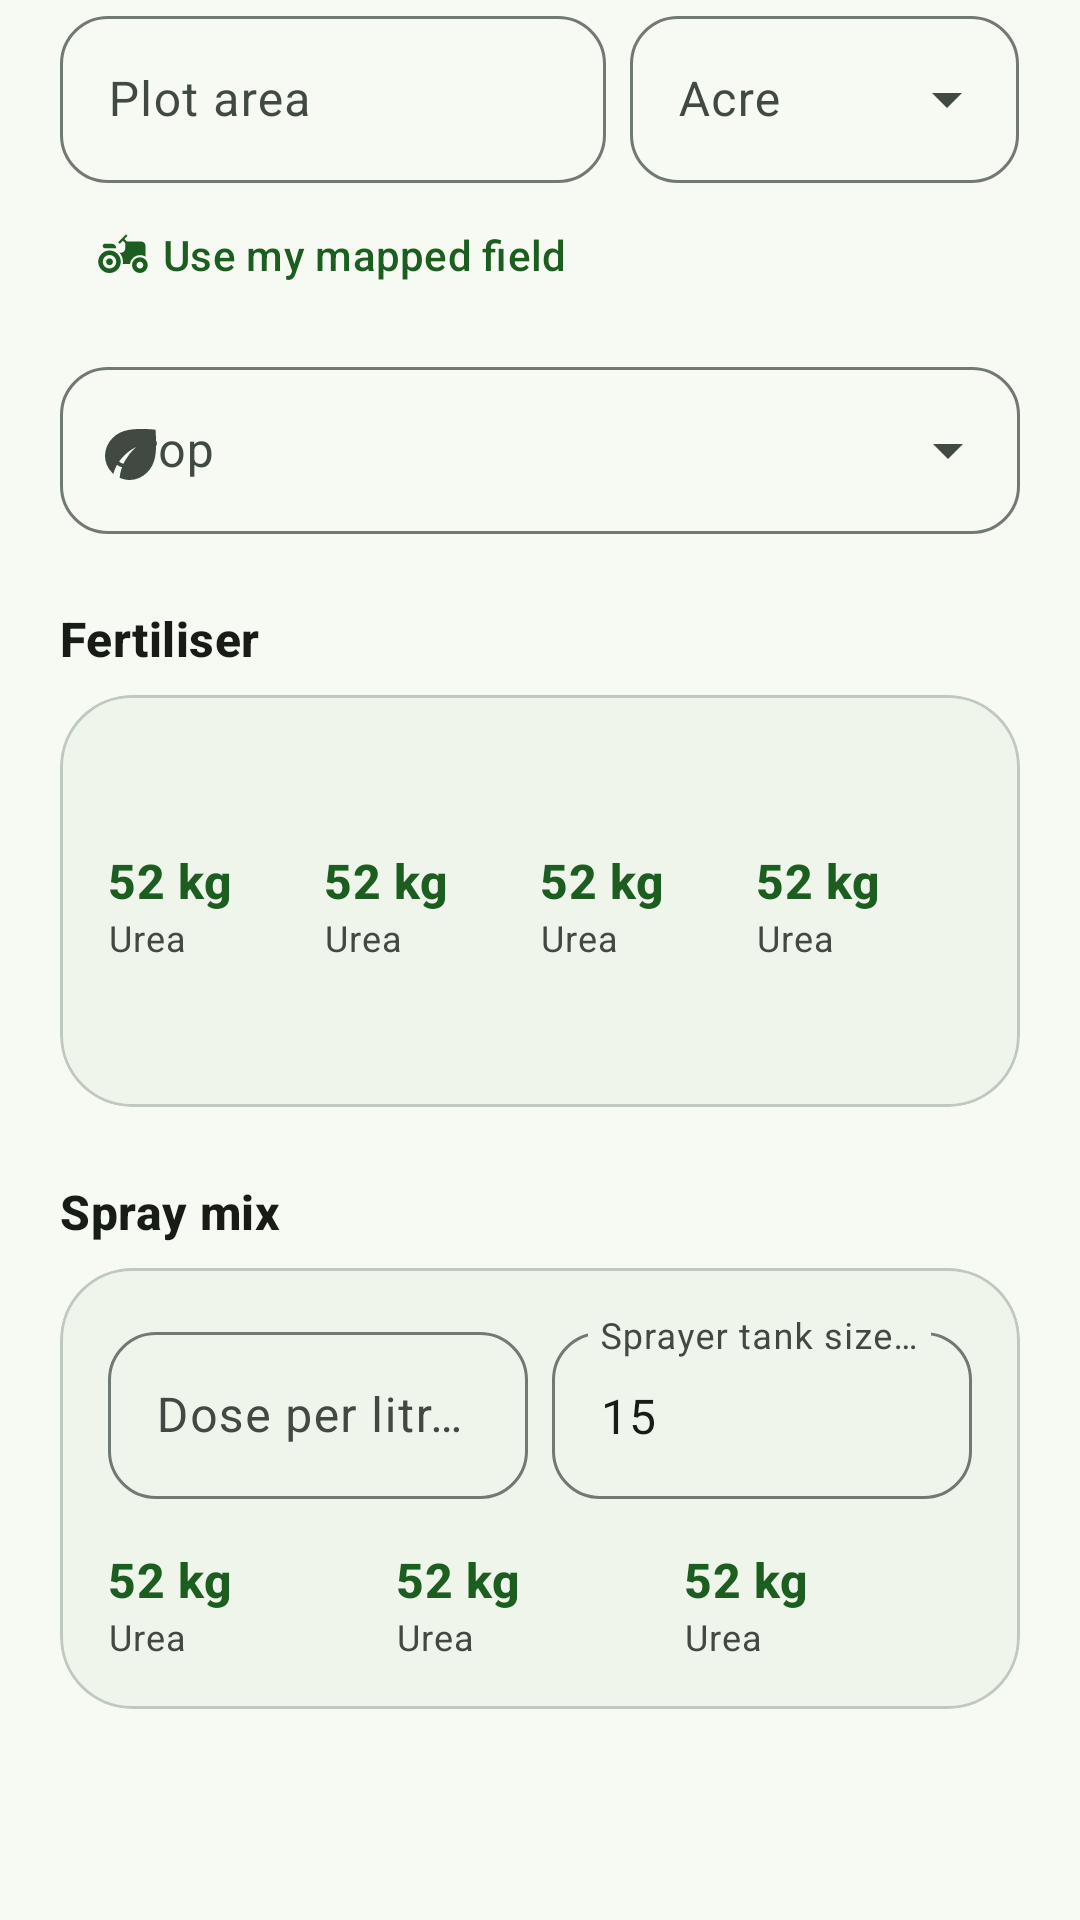

Android layout source for this screen:
<!-- AndroidManifest.xml: application theme Theme.AgriCareA -->
<!-- res/layout/fragment_calculator.xml -->
<?xml version="1.0" encoding="utf-8"?>
<ScrollView xmlns:android="http://schemas.android.com/apk/res/android"
    xmlns:app="http://schemas.android.com/apk/res-auto"
    xmlns:tools="http://schemas.android.com/tools"
    android:layout_width="match_parent"
    android:layout_height="match_parent"
    android:fillViewport="true">

    <LinearLayout
        android:layout_width="match_parent"
        android:layout_height="wrap_content"
        android:orientation="vertical"
        android:paddingStart="@dimen/screen_gutter"
        android:paddingEnd="@dimen/screen_gutter"
        android:paddingBottom="@dimen/space_xl">

        
        <LinearLayout
            android:layout_width="match_parent"
            android:layout_height="wrap_content"
            android:baselineAligned="false"
            android:orientation="horizontal">

            <com.google.android.material.textfield.TextInputLayout
                style="@style/Widget.AgriCare.TextField"
                android:layout_width="0dp"
                android:layout_height="wrap_content"
                android:layout_weight="1.4"
                android:hint="@string/calc_area">

                <com.google.android.material.textfield.TextInputEditText
                    android:id="@+id/areaInput"
                    android:layout_width="match_parent"
                    android:layout_height="wrap_content"
                    android:inputType="numberDecimal"
                    android:maxLines="1" />
            </com.google.android.material.textfield.TextInputLayout>

            <Space android:layout_width="@dimen/space_s" android:layout_height="1dp" />

            <com.google.android.material.textfield.TextInputLayout
                style="@style/Widget.AgriCare.TextField.Dropdown"
                android:layout_width="0dp"
                android:layout_height="wrap_content"
                android:layout_weight="1"
                android:hint="@string/calc_unit_acre">

                <com.google.android.material.textfield.MaterialAutoCompleteTextView
                    android:id="@+id/unitInput"
                    android:layout_width="match_parent"
                    android:layout_height="wrap_content"
                    android:inputType="none"
                    android:textColor="?attr/colorOnSurface" />
            </com.google.android.material.textfield.TextInputLayout>
        </LinearLayout>

        <com.google.android.material.button.MaterialButton
            android:id="@+id/useFieldButton"
            style="@style/Widget.Material3.Button.TextButton"
            android:layout_width="wrap_content"
            android:layout_height="wrap_content"
            android:text="@string/calc_use_field"
            app:icon="@drawable/ic_fields" />

        <com.google.android.material.textfield.TextInputLayout
            style="@style/Widget.AgriCare.TextField.Dropdown"
            android:layout_width="match_parent"
            android:layout_height="wrap_content"
            android:layout_marginTop="@dimen/space_s"
            android:hint="@string/calc_crop"
            app:startIconDrawable="@drawable/ic_crop">

            <com.google.android.material.textfield.MaterialAutoCompleteTextView
                android:id="@+id/cropInput"
                android:layout_width="match_parent"
                android:layout_height="wrap_content"
                android:inputType="none"
                android:textColor="?attr/colorOnSurface" />
        </com.google.android.material.textfield.TextInputLayout>

        
        <TextView style="@style/Text.GroupHeading" android:text="@string/calc_fertiliser" />

        <com.google.android.material.card.MaterialCardView
            style="@style/Widget.AgriCare.Card"
            android:layout_width="match_parent"
            android:layout_height="wrap_content">

            <LinearLayout
                android:layout_width="match_parent"
                android:layout_height="wrap_content"
                android:orientation="vertical"
                android:padding="@dimen/space_m">

                <TextView
                    android:id="@+id/fertiliserFor"
                    android:layout_width="match_parent"
                    android:layout_height="wrap_content"
                    android:textAppearance="?attr/textAppearanceTitleSmall"
                    android:textStyle="bold"
                    tools:text="For 2.5 acre of Rice (Paddy)" />

                <LinearLayout
                    android:layout_width="match_parent"
                    android:layout_height="wrap_content"
                    android:layout_marginTop="@dimen/space_m"
                    android:baselineAligned="false"
                    android:orientation="horizontal">

                    <include android:id="@+id/doseUrea" layout="@layout/item_dose"
                        android:layout_width="0dp" android:layout_height="wrap_content" android:layout_weight="1" />
                    <include android:id="@+id/doseDap" layout="@layout/item_dose"
                        android:layout_width="0dp" android:layout_height="wrap_content" android:layout_weight="1" />
                    <include android:id="@+id/doseMop" layout="@layout/item_dose"
                        android:layout_width="0dp" android:layout_height="wrap_content" android:layout_weight="1" />
                    <include android:id="@+id/doseSeed" layout="@layout/item_dose"
                        android:layout_width="0dp" android:layout_height="wrap_content" android:layout_weight="1" />
                </LinearLayout>

                <TextView
                    android:id="@+id/fertiliserNote"
                    android:layout_width="match_parent"
                    android:layout_height="wrap_content"
                    android:layout_marginTop="@dimen/space_m"
                    android:textAppearance="?attr/textAppearanceBodySmall"
                    android:textColor="?attr/colorOnSurfaceVariant"
                    tools:text="Based on the recommended N-P-K dose." />
            </LinearLayout>
        </com.google.android.material.card.MaterialCardView>

        
        <TextView style="@style/Text.GroupHeading" android:text="@string/calc_spray" />

        <com.google.android.material.card.MaterialCardView
            style="@style/Widget.AgriCare.Card"
            android:layout_width="match_parent"
            android:layout_height="wrap_content">

            <LinearLayout
                android:layout_width="match_parent"
                android:layout_height="wrap_content"
                android:orientation="vertical"
                android:padding="@dimen/space_m">

                <LinearLayout
                    android:layout_width="match_parent"
                    android:layout_height="wrap_content"
                    android:baselineAligned="false"
                    android:orientation="horizontal">

                    <com.google.android.material.textfield.TextInputLayout
                        style="@style/Widget.AgriCare.TextField"
                        android:layout_width="0dp"
                        android:layout_height="wrap_content"
                        android:layout_weight="1"
                        android:hint="@string/calc_dose_hint">

                        <com.google.android.material.textfield.TextInputEditText
                            android:id="@+id/doseInput"
                            android:layout_width="match_parent"
                            android:layout_height="wrap_content"
                            android:inputType="numberDecimal"
                            android:maxLines="1" />
                    </com.google.android.material.textfield.TextInputLayout>

                    <Space android:layout_width="@dimen/space_s" android:layout_height="1dp" />

                    <com.google.android.material.textfield.TextInputLayout
                        style="@style/Widget.AgriCare.TextField"
                        android:layout_width="0dp"
                        android:layout_height="wrap_content"
                        android:layout_weight="1"
                        android:hint="@string/calc_tank_hint">

                        <com.google.android.material.textfield.TextInputEditText
                            android:id="@+id/tankInput"
                            android:layout_width="match_parent"
                            android:layout_height="wrap_content"
                            android:inputType="numberDecimal"
                            android:maxLines="1"
                            android:text="15" />
                    </com.google.android.material.textfield.TextInputLayout>
                </LinearLayout>

                <LinearLayout
                    android:layout_width="match_parent"
                    android:layout_height="wrap_content"
                    android:layout_marginTop="@dimen/space_m"
                    android:baselineAligned="false"
                    android:orientation="horizontal">

                    <include android:id="@+id/sprayWater" layout="@layout/item_dose"
                        android:layout_width="0dp" android:layout_height="wrap_content" android:layout_weight="1" />
                    <include android:id="@+id/sprayProduct" layout="@layout/item_dose"
                        android:layout_width="0dp" android:layout_height="wrap_content" android:layout_weight="1" />
                    <include android:id="@+id/sprayTanks" layout="@layout/item_dose"
                        android:layout_width="0dp" android:layout_height="wrap_content" android:layout_weight="1" />
                </LinearLayout>
            </LinearLayout>
        </com.google.android.material.card.MaterialCardView>
    </LinearLayout>
</ScrollView>
<!-- res/layout/item_dose.xml (included above) -->
<?xml version="1.0" encoding="utf-8"?>
<LinearLayout xmlns:android="http://schemas.android.com/apk/res/android"
    xmlns:tools="http://schemas.android.com/tools"
    android:layout_width="match_parent"
    android:layout_height="wrap_content"
    android:orientation="vertical">

    <TextView
        android:id="@+id/doseValue"
        android:layout_width="match_parent"
        android:layout_height="wrap_content"
        android:textAppearance="?attr/textAppearanceTitleMedium"
        android:textColor="?attr/colorPrimary"
        android:textStyle="bold"
        tools:text="52 kg" />

    <TextView
        android:id="@+id/doseLabel"
        android:layout_width="match_parent"
        android:layout_height="wrap_content"
        android:textAppearance="?attr/textAppearanceBodySmall"
        android:textColor="?attr/colorOnSurfaceVariant"
        tools:text="Urea" />
</LinearLayout>
<!-- resources referenced by this layout -->
<resources>
  <dimen name="screen_gutter">20dp</dimen>
  <dimen name="space_m">16dp</dimen>
  <dimen name="space_s">8dp</dimen>
  <dimen name="space_xl">32dp</dimen>
  <string name="calc_area">Plot area</string>
  <string name="calc_crop">Crop</string>
  <string name="calc_dose_hint">Dose per litre (ml or g)</string>
  <string name="calc_fertiliser">Fertiliser</string>
  <string name="calc_spray">Spray mix</string>
  <string name="calc_tank_hint">Sprayer tank size (litres)</string>
  <string name="calc_unit_acre">Acre</string>
  <string name="calc_use_field">Use my mapped field</string>
  <style name="Widget.AgriCare.TextField" parent="Widget.Material3.TextInputLayout.OutlinedBox">
          <item name="boxCornerRadiusTopStart">16dp</item>
          <item name="boxCornerRadiusTopEnd">16dp</item>
          <item name="boxCornerRadiusBottomStart">16dp</item>
          <item name="boxCornerRadiusBottomEnd">16dp</item>
      </style>
  <style name="Widget.AgriCare.TextField.Dropdown" parent="Widget.Material3.TextInputLayout.OutlinedBox.ExposedDropdownMenu">
          <item name="boxCornerRadiusTopStart">16dp</item>
          <item name="boxCornerRadiusTopEnd">16dp</item>
          <item name="boxCornerRadiusBottomStart">16dp</item>
          <item name="boxCornerRadiusBottomEnd">16dp</item>
      </style>
  <dimen name="space_l">24dp</dimen>
  <color name="md_primary">#FF1B5E20</color>
  <color name="md_on_primary">#FFFFFFFF</color>
  <color name="md_primary_container">#FFA5E8A8</color>
  <color name="md_on_primary_container">#FF002204</color>
  <color name="md_secondary">#FF4E6650</color>
  <color name="md_on_secondary">#FFFFFFFF</color>
  <color name="md_secondary_container">#FFCFEBCF</color>
  <color name="md_on_secondary_container">#FF0C1F10</color>
  <color name="md_tertiary">#FFB26B00</color>
  <color name="md_on_tertiary">#FFFFFFFF</color>
  <color name="md_tertiary_container">#FFFFDEAB</color>
  <color name="md_on_tertiary_container">#FF2A1800</color>
  <color name="md_error">#FFB3261E</color>
  <color name="md_on_error">#FFFFFFFF</color>
  <color name="md_error_container">#FFF9DEDC</color>
  <color name="md_on_error_container">#FF410E0B</color>
  <color name="md_background">#FFF6FAF3</color>
  <color name="md_on_background">#FF171D16</color>
  <color name="md_surface">#FFF6FAF3</color>
  <color name="md_on_surface">#FF171D16</color>
  <color name="md_surface_variant">#FFDCE5DA</color>
  <color name="md_on_surface_variant">#FF404942</color>
  <color name="md_surface_container_lowest">#FFFFFFFF</color>
  <color name="md_surface_container_low">#FFF0F5EC</color>
  <color name="md_surface_container">#FFEAEFE5</color>
  <color name="md_surface_container_high">#FFE4EADF</color>
  <color name="md_surface_container_highest">#FFDEE4D9</color>
  <color name="md_outline">#FF707972</color>
  <color name="md_outline_variant">#FFC0C9BE</color>
  <color name="md_inverse_surface">#FF2C322B</color>
  <color name="md_inverse_on_surface">#FFEDF2E8</color>
  <style name="Shape.AgriCare.Small" parent="ShapeAppearance.Material3.Corner.Small">
          <item name="cornerSize">12dp</item>
      </style>
  <style name="Shape.AgriCare.Medium" parent="ShapeAppearance.Material3.Corner.Medium">
          <item name="cornerSize">20dp</item>
      </style>
  <style name="Shape.AgriCare.Large" parent="ShapeAppearance.Material3.Corner.Large">
          <item name="cornerSize">28dp</item>
      </style>
  <style name="Widget.AgriCare.BottomNav" parent="Widget.Material3.BottomNavigationView">
          <item name="android:background">?attr/colorSurfaceContainer</item>
          <item name="itemActiveIndicatorStyle">@style/Widget.AgriCare.BottomNav.Indicator</item>
          <item name="labelVisibilityMode">labeled</item>
      </style>
  <style name="Widget.AgriCare.BottomNav.Indicator" parent="Widget.Material3.BottomNavigationView.ActiveIndicator">
          <item name="android:color">?attr/colorPrimaryContainer</item>
      </style>
</resources>
